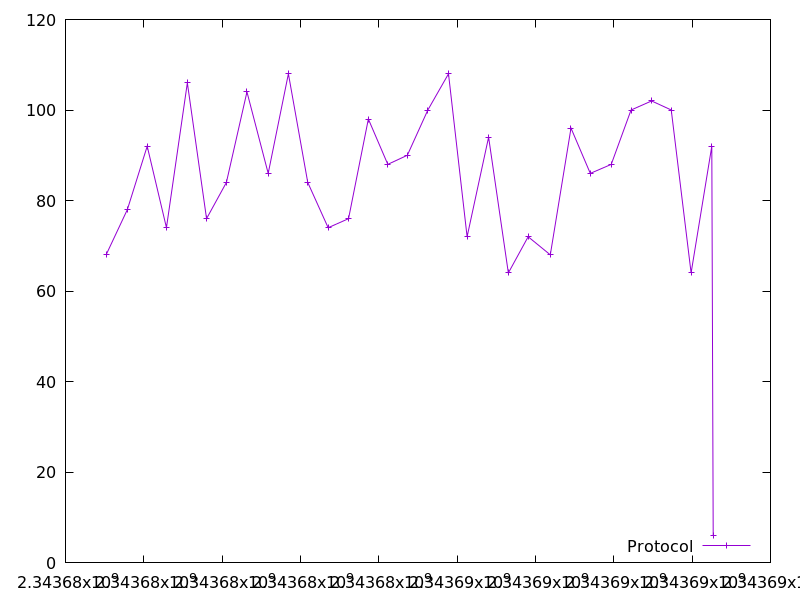

Values plotted in this chart, from the file beside it:
2343677037.091518, 68.0
2343677579, 78.0
2343678086, 92.0
2343678577, 74.0
2343679112, 106.0
2343679602, 76.0
2343680108, 84.0
2343680633, 104.0
2343681176, 86.0
2343681691, 108.0
2343682185, 84.0
2343682707, 74.0
2343683227, 76.0
2343683733, 98.0
2343684229, 88.0
2343684729, 90.0
2343685252, 100.0
2343685779, 108.0
2343686255, 72.0
2343686803, 94.0
2343687307, 64.0
2343687813, 72.0
2343688378, 68.0
2343688907, 96.0
2343689400, 86.0
2343689935, 88.0
2343690441, 100.0
2343690964, 102.0
2343691468, 100.0
2343691974, 64.0
2343692503, 92.0
2343692539, 6.0
